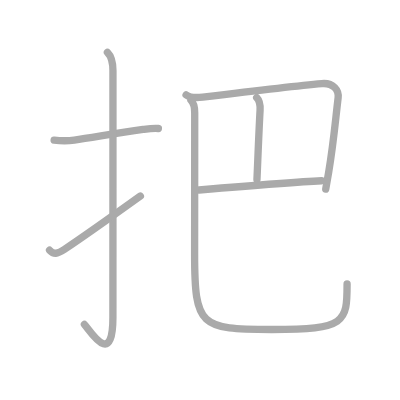
t = 0.00 s
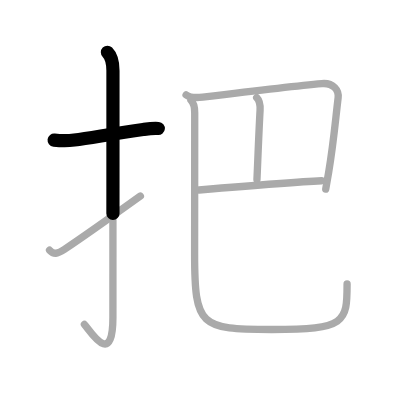
t = 1.50 s
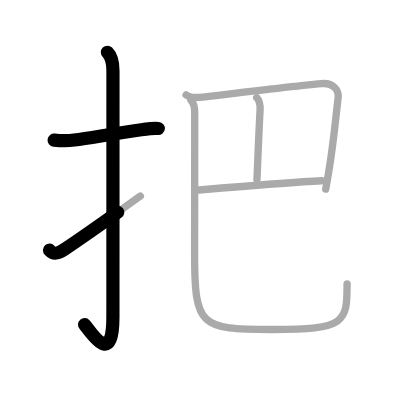
t = 2.75 s
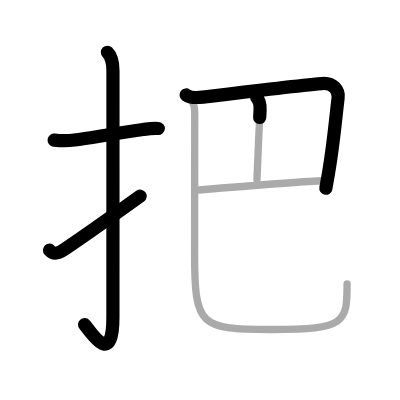
t = 4.25 s
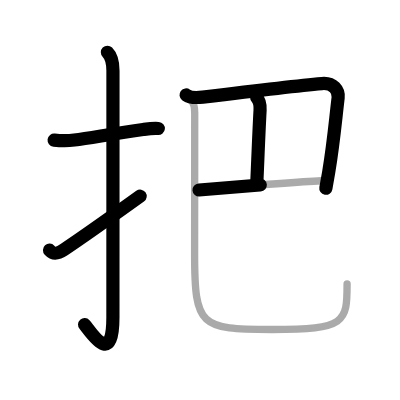
t = 5.50 s
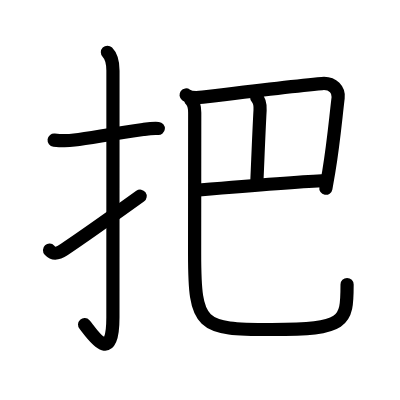
t = 7.00 s

The animated SVG that drew these frames (rendered in a browser with its animation timeline set to each time). Animation: 7 SMIL elements (animate=7); one cycle of 7.00 s.

<?xml version="1.0" standalone="no"?>
<!DOCTYPE svg PUBLIC "-//W3C//DTD SVG 1.1//EN"   "http://www.w3.org/Graphics/SVG/1.1/DTD/svg11.dtd">
<svg width="400px" height="400px"  version="1.1" xmlns="http://www.w3.org/2000/svg">
  <defs>
    <marker id="Triangle" viewBox="0 0 10 10" refX="0" refY="5" markerUnits="strokeWidth" markerWidth="3" style="stroke-opacity:0%;fill:#aaaaaa;" markerHeight="2" orient="auto">
      <path d="M 0 0 L 10 5 L 0 10 z" />
    </marker>
    
    <marker id="Arrow" viewBox="0 0 10 10" refX="5" refY="5" markerUnits="strokeWidth" markerWidth="1.8" style="stroke-opacity:0%;fill:#770000;" markerHeight="2" orient="auto">
      <path d="M 0 4 L 6 4 L 4 1 L 10 5 L 4 9 L 6 6 L 0 6 z" />
        <circle cx="5" cy="5" r="5" />
      </marker>
    
    <marker id="TriangleRed" viewBox="0 0 10 10" refX="0" refY="5" markerUnits="strokeWidth" markerWidth="3" style="stroke-opacity:0%;fill:#CC0000;" markerHeight="2" orient="auto">
      <path d="M 0 0 L 10 5 L 0 10 z" />
    </marker>
    
    <marker id="ArrowRed" viewBox="0 0 10 10" refX="5" refY="5" markerUnits="strokeWidth" markerWidth="1.8" style="stroke-opacity:0%;fill:#CC0000;" markerHeight="2" orient="auto">
      <path d="M 0 4 L 6 4 L 4 1 L 10 5 L 4 9 L 6 6 L 0 6 z" />
        <circle cx="5" cy="5" r="5" />
      </marker>
    
  </defs>
  
  <path style="fill:#ffffff; fill-opacity:100%; fill-rule:evenodd; stroke-width:0;" d="M 0 0 L 400px 0 L 400px 400px L 0 400px L 0 0" />

  <g transform="scale(3.6697247706422 3.6697247706422)">
<path style="fill:none; fill-opacity:0%; fill-rule:evenodd; stroke:#aaaaaa; stroke-opacity:100%; stroke-width: 1.5pt; stroke-linejoin:round; stroke-linecap:round;" d="M14.75 38.17c2.08 0.25 3.27 0.3 5.5 0c4.72-0.64 10.77-1.78 18.75-2.89c1.31-0.18 2.75-0.4 4.16-0.27"></path>
<path style="fill:none; fill-opacity:0%; fill-rule:evenodd; stroke:#aaaaaa; stroke-opacity:100%; stroke-width: 1.5pt; stroke-linejoin:round; stroke-linecap:round;" d="M29.27 14.25c1.18 1.18 1.51 2.75 1.51 5.02c0 15.23-0.01 55.71-0.01 67.15c0 14.25-6.32 3.53-7.77 2"></path>
<path style="fill:none; fill-opacity:0%; fill-rule:evenodd; stroke:#aaaaaa; stroke-opacity:100%; stroke-width: 1.5pt; stroke-linejoin:round; stroke-linecap:round;" d="M13.5 68.18c1.12 1.2 2.12 1.07 4-0.18c5.01-3.34 9.5-6.5 20.75-14.58"></path>
<path style="fill:none; fill-opacity:0%; fill-rule:evenodd; stroke:#aaaaaa; stroke-opacity:100%; stroke-width: 1.5pt; stroke-linejoin:round; stroke-linecap:round;" d="M50.71 25.87c1.17 0.88 3.24 0.75 4.54 0.59c8.88-1.09 25.58-3.1 32.45-3.69c3.18-0.28 4.68 1.85 4.44 3.88c-0.79 6.62-1.22 12.11-2.55 20.14c-0.25 1.48-0.52 3.04-0.83 4.72"></path>
<path style="fill:none; fill-opacity:0%; fill-rule:evenodd; stroke:#aaaaaa; stroke-opacity:100%; stroke-width: 1.5pt; stroke-linejoin:round; stroke-linecap:round;" d="M69.95 26.6c0.91 0.91 1 1.89 0.92 3.44c-0.37 6.71-0.62 13.83-0.85 18.89"></path>
<path style="fill:none; fill-opacity:0%; fill-rule:evenodd; stroke:#aaaaaa; stroke-opacity:100%; stroke-width: 1.5pt; stroke-linejoin:round; stroke-linecap:round;" d="M54.24 51.77c6.38-0.54 27.18-2.24 33.38-2.52"></path>
<path style="fill:none; fill-opacity:0%; fill-rule:evenodd; stroke:#aaaaaa; stroke-opacity:100%; stroke-width: 1.5pt; stroke-linejoin:round; stroke-linecap:round;" d="M52.03 27.3c0.77 0.77 1.03 1.82 1.03 3.41c0 8.63-0.03 32.57-0.03 38.4c0 19.94 1.47 20.68 21.02 20.68c20.21 0 20.53-1.92 20.53-12.42"></path>

<path style="fill:none; fill-opacity:0%; fill-rule:evenodd; stroke:#000000; stroke-opacity:100%; stroke-width: 2.7pt; stroke-linejoin:round; stroke-linecap:round;" d="M14.75 38.17c2.08 0.25 3.27 0.3 5.5 0c4.72-0.64 10.77-1.78 18.75-2.89c1.31-0.18 2.75-0.4 4.16-0.27" pathLength="100" stroke-dashoffset="100" stroke-dasharray="100 105"><animate id="dashAnim1" attributeName="stroke-dashoffset" from="100" to="0" dur="1s" calcMode="linear" fill="freeze"/></path>
<path style="fill:none; fill-opacity:0%; fill-rule:evenodd; stroke:#000000; stroke-opacity:100%; stroke-width: 2.7pt; stroke-linejoin:round; stroke-linecap:round;" d="M29.27 14.25c1.18 1.18 1.51 2.75 1.51 5.02c0 15.23-0.01 55.71-0.01 67.15c0 14.25-6.32 3.53-7.77 2" pathLength="100" stroke-dashoffset="100" stroke-dasharray="100 105"><animate id="dashAnim2" attributeName="stroke-dashoffset" from="100" to="0" dur="1s" calcMode="linear" begin="dashAnim1.end" fill="freeze"/></path>
<path style="fill:none; fill-opacity:0%; fill-rule:evenodd; stroke:#000000; stroke-opacity:100%; stroke-width: 2.7pt; stroke-linejoin:round; stroke-linecap:round;" d="M13.5 68.18c1.12 1.2 2.12 1.07 4-0.18c5.01-3.34 9.5-6.5 20.75-14.58" pathLength="100" stroke-dashoffset="100" stroke-dasharray="100 105"><animate id="dashAnim3" attributeName="stroke-dashoffset" from="100" to="0" dur="1s" calcMode="linear" begin="dashAnim2.end" fill="freeze"/></path>
<path style="fill:none; fill-opacity:0%; fill-rule:evenodd; stroke:#000000; stroke-opacity:100%; stroke-width: 2.7pt; stroke-linejoin:round; stroke-linecap:round;" d="M50.71 25.87c1.17 0.88 3.24 0.75 4.54 0.59c8.88-1.09 25.58-3.1 32.45-3.69c3.18-0.28 4.68 1.85 4.44 3.88c-0.79 6.62-1.22 12.11-2.55 20.14c-0.25 1.48-0.52 3.04-0.83 4.72" pathLength="100" stroke-dashoffset="100" stroke-dasharray="100 105"><animate id="dashAnim4" attributeName="stroke-dashoffset" from="100" to="0" dur="1s" calcMode="linear" begin="dashAnim3.end" fill="freeze"/></path>
<path style="fill:none; fill-opacity:0%; fill-rule:evenodd; stroke:#000000; stroke-opacity:100%; stroke-width: 2.7pt; stroke-linejoin:round; stroke-linecap:round;" d="M69.95 26.6c0.91 0.91 1 1.89 0.92 3.44c-0.37 6.71-0.62 13.83-0.85 18.89" pathLength="100" stroke-dashoffset="100" stroke-dasharray="100 105"><animate id="dashAnim5" attributeName="stroke-dashoffset" from="100" to="0" dur="1s" calcMode="linear" begin="dashAnim4.end" fill="freeze"/></path>
<path style="fill:none; fill-opacity:0%; fill-rule:evenodd; stroke:#000000; stroke-opacity:100%; stroke-width: 2.7pt; stroke-linejoin:round; stroke-linecap:round;" d="M54.24 51.77c6.38-0.54 27.18-2.24 33.38-2.52" pathLength="100" stroke-dashoffset="100" stroke-dasharray="100 105"><animate id="dashAnim6" attributeName="stroke-dashoffset" from="100" to="0" dur="1s" calcMode="linear" begin="dashAnim5.end" fill="freeze"/></path>
<path style="fill:none; fill-opacity:0%; fill-rule:evenodd; stroke:#000000; stroke-opacity:100%; stroke-width: 2.7pt; stroke-linejoin:round; stroke-linecap:round;" d="M52.03 27.3c0.77 0.77 1.03 1.82 1.03 3.41c0 8.63-0.03 32.57-0.03 38.4c0 19.94 1.47 20.68 21.02 20.68c20.21 0 20.53-1.92 20.53-12.42" pathLength="100" stroke-dashoffset="100" stroke-dasharray="100 105"><animate id="dashAnim7" attributeName="stroke-dashoffset" from="100" to="0" dur="1s" calcMode="linear" begin="dashAnim6.end" fill="freeze"/></path>

</g>

</svg>  
          
